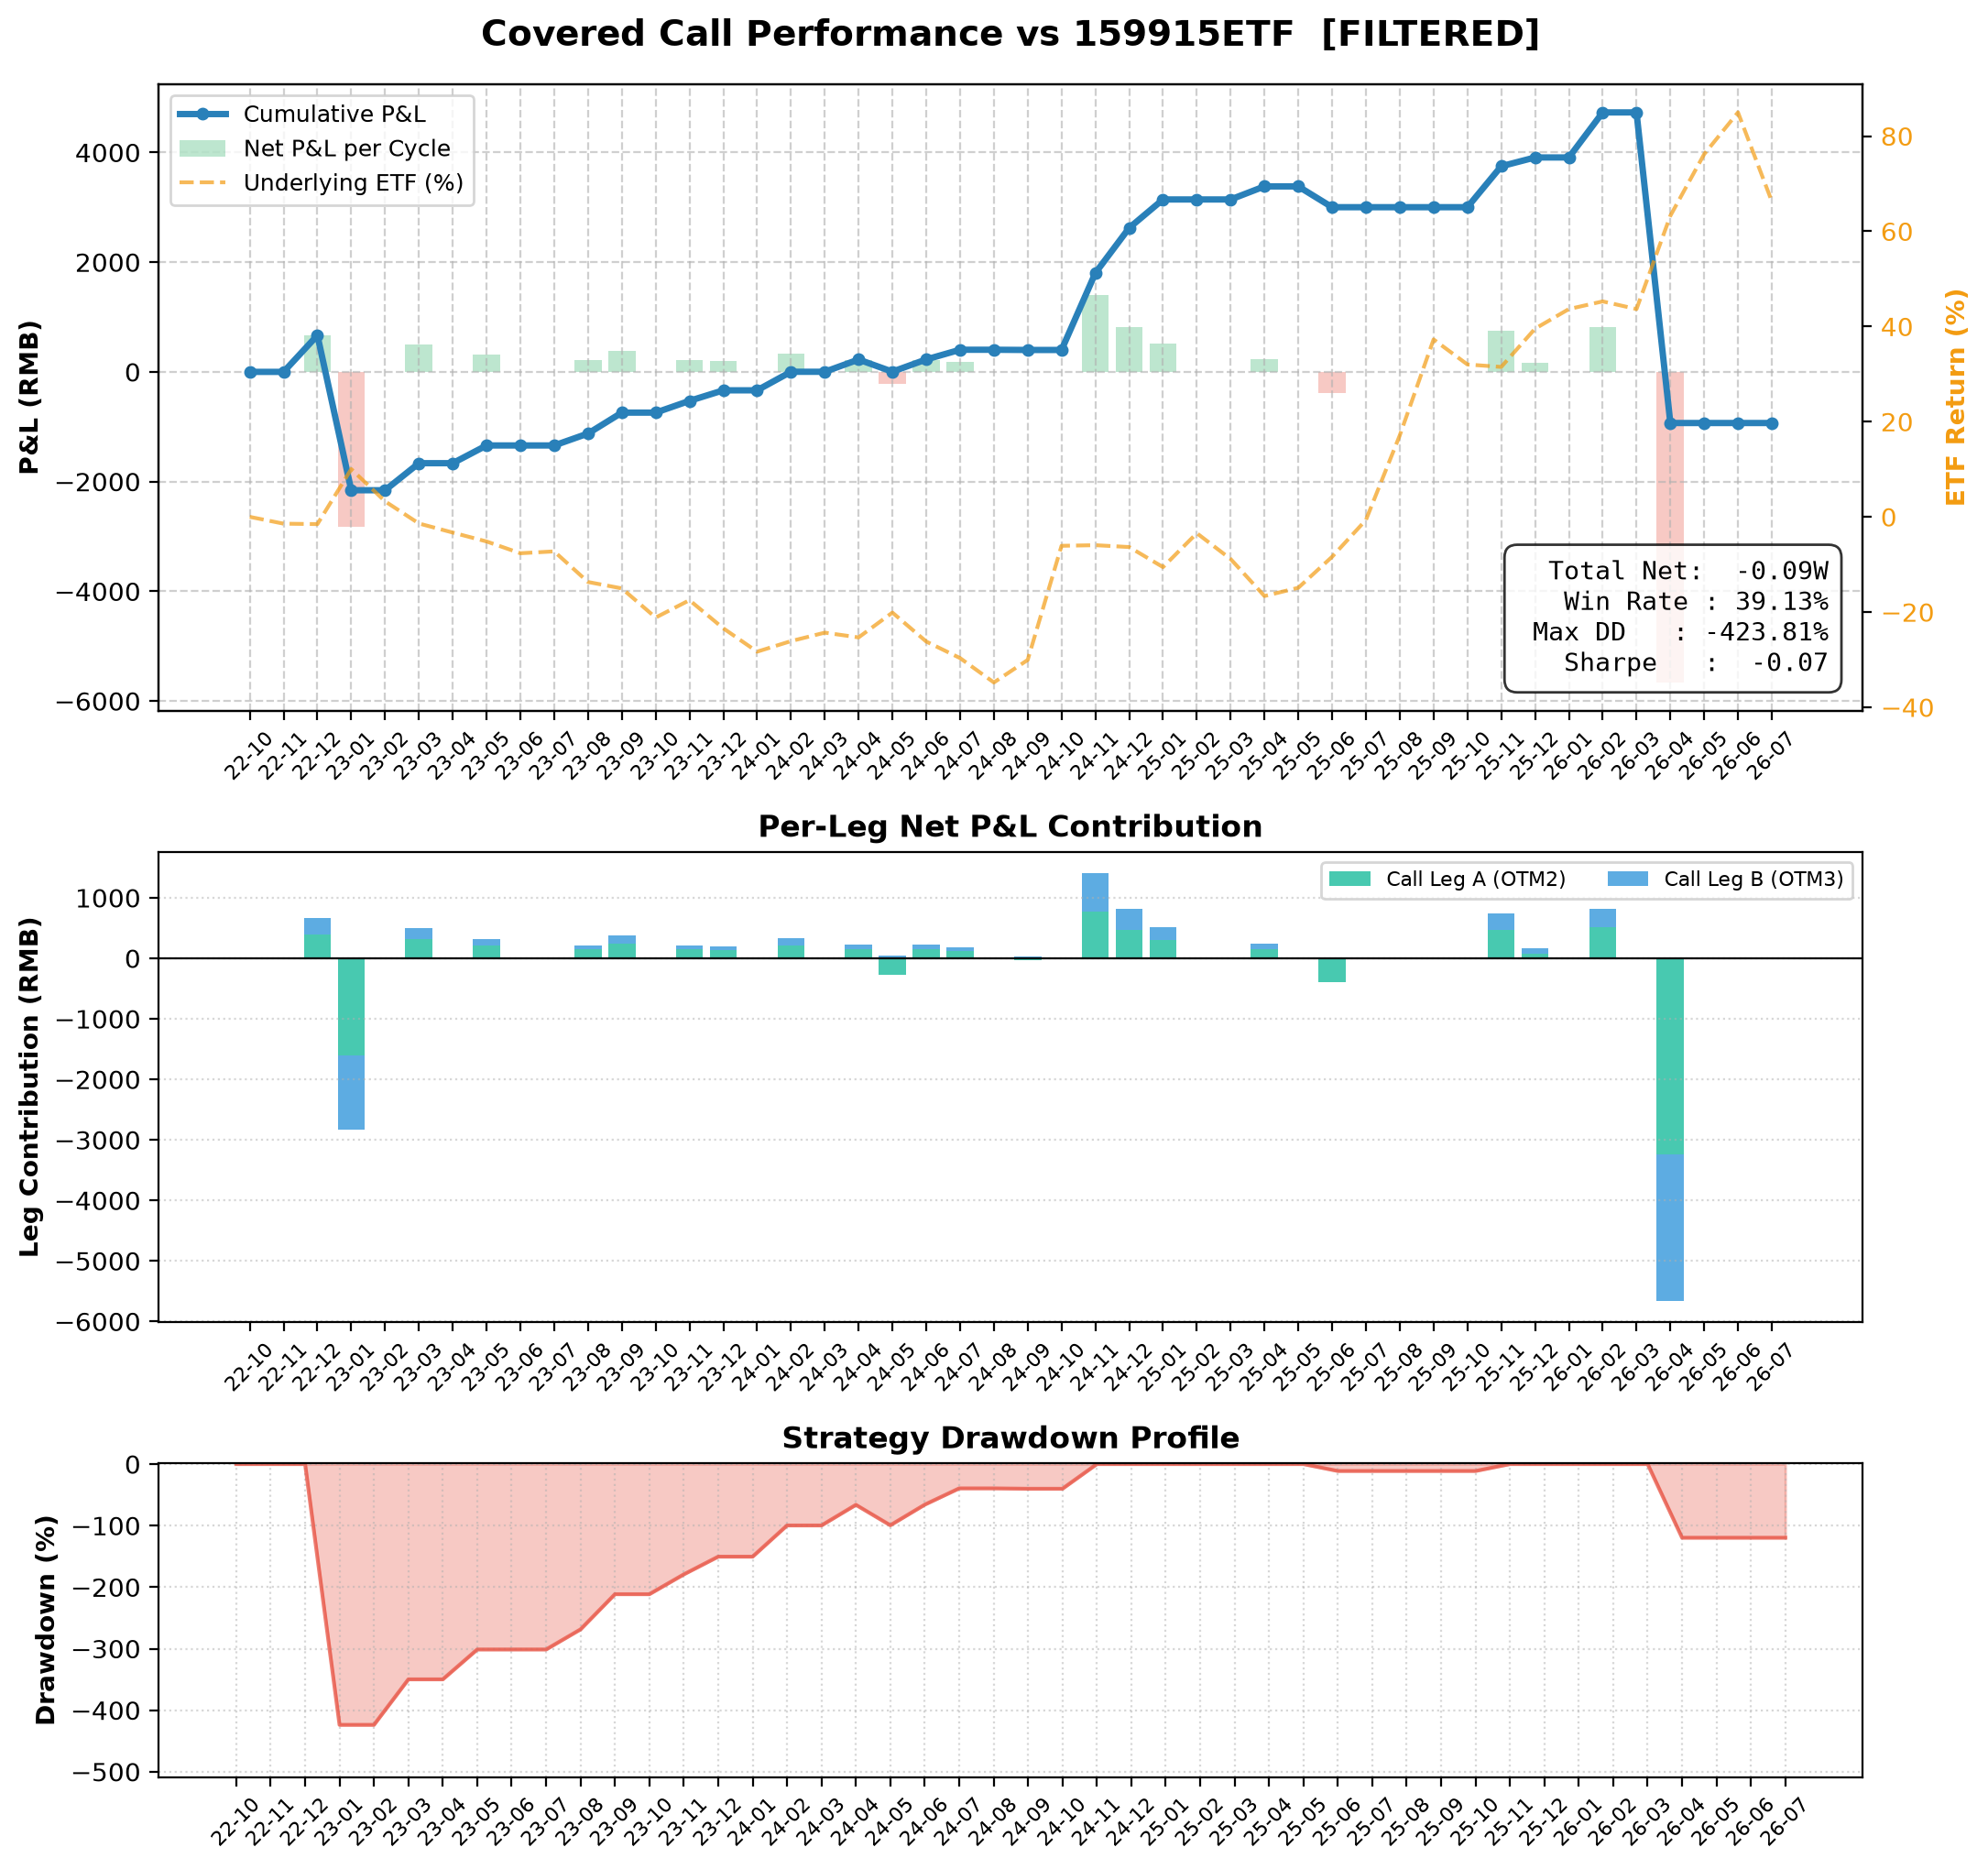

Source data for this figure (header and first rows):
entry_date, expiry_date, etf_entry, iv, ivr, rsi, bbu, filter_passed, filter_would_pass, call_offsets, put_offsets, num_contracts, total_premium, total_net_rmb, Call_Leg_A_(OTM2)_contract, Call_Leg_A_(OTM2)_K, Call_Leg_A_(OTM2)_side, Call_Leg_A_(OTM2)_exec_px, Call_Leg_A_(OTM2)_premium, Call_Leg_A_(OTM2)_exercise, Call_Leg_A_(OTM2)_net, Call_Leg_A_(OTM2)_note, Call_Leg_B_(OTM3)_contract, Call_Leg_B_(OTM3)_K
2022-09-19, 2022-10-26, 2.285, 0.2309, 1.0, 23.65, 3.1, False, False, , , 1, 0.0, 0.0, , , , , , , , , , 
2022-10-27, 2022-11-23, 2.265, 0.281, 0.8492, 43.07, 2.744, False, False, , , 1, 0.0, 0.0, , , , , , , , , , 
2022-11-24, 2022-12-28, 2.264, 0.2603, 0.5099, 43.57, 2.755, True, True, 2+3, , 1, 670.3, 666.3, 90001260, 2.35, sell, 0.0396, 395.9, 0.0, 393.9, expires_worthless, 90001261, 2.4
2022-12-29, 2023-01-30, 2.277, 0.1811, 0.0, 48.5, 2.712, True, True, 2+3, , 1, 340.1, -2824, 90001541, 2.35, sell, 0.0221, 220.5, -1830, -1612, assigned  ETF=2.5330 K=2.3500, 90001542, 2.4
2023-01-31, 2023-02-22, 2.507, 0.2268, 0.4138, 70.27, 2.938, False, False, , , 1, 0.0, 0.0, , , , , , , , , , 
2023-02-23, 2023-03-22, 2.385, 0.2162, 0.3464, 43.14, 2.939, True, True, 2+3, , 1, 496.9, 492.9, 90001280, 2.45, sell, 0.0313, 312.6, 0.0, 310.6, expires_worthless, 90001281, 2.5
2023-03-23, 2023-04-26, 2.288, 0.1848, 0.1449, 43.08, 2.742, False, False, , , 1, 0.0, 0.0, , , , , , , , , , 
2023-04-27, 2023-05-24, 2.24, 0.1876, 0.1626, 38.12, 2.78, True, True, 2+3, , 1, 327.3, 323.3, 90002034, 2.3, sell, 0.0219, 218.5, 0.0, 216.5, expires_worthless, 90002035, 2.35
2023-05-25, 2023-06-28, 2.184, 0.191, 0.1848, 37.73, 2.581, False, False, , , 1, 0.0, 0.0, , , , , , , , , , 
2023-06-29, 2023-07-26, 2.129, 0.182, 0.1268, 43.91, 2.543, False, False, , , 1, 0.0, 0.0, , , , , , , , , , 
2023-07-27, 2023-08-23, 2.129, 0.1734, 0.0718, 47.38, 2.51, True, True, 2+3, , 1, 221.5, 217.5, 90002344, 2.2, sell, 0.0153, 152.9, 0.0, 150.9, expires_worthless, 90002345, 2.25
2023-08-24, 2023-09-27, 2.014, 0.2186, 0.3618, 33.0, 2.58, True, True, 2+3, , 1, 385.1, 381.1, 90001991, 2.1, sell, 0.024, 240.1, 0.0, 238.1, expires_worthless, 90001981, 2.15
2023-09-28, 2023-10-25, 1.953, 0.2006, 0.2463, 40.66, 2.37, False, False, , , 1, 0.0, 0.0, , , , , , , , , , 
2023-10-26, 2023-11-22, 1.829, 0.1967, 0.2213, 31.43, 2.305, True, True, 2+3, , 1, 218.5, 214.5, 90002674, 1.9, sell, 0.015, 149.9, 0.0, 147.9, expires_worthless, 90002675, 1.95
2023-11-23, 2023-12-27, 1.911, 0.1731, 0.0696, 45.58, 2.281, True, True, 2+3, , 1, 196.0, 192.0, 90002183, 2.0, sell, 0.0132, 132.3, 0.0, 130.3, expires_worthless, 90002123, 2.05
2023-12-28, 2024-01-24, 1.833, 0.2197, 0.5535, 51.13, 2.161, False, False, , , 1, 0.0, 0.0, , , , , , , , , , 
2024-01-25, 2024-02-28, 1.675, 0.234, 0.6916, 41.52, 2.103, True, True, 2+3, , 1, 342, 338, 90003039, 1.75, sell, 0.0215, 214.6, 0.0, 212.6, expires_worthless, 90003040, 1.8
2024-02-29, 2024-03-27, 1.761, 0.2692, 0.6055, 60.88, 2.064, False, False, , , 1, 0.0, 0.0, , , , , , , , , , 
2024-03-28, 2024-04-24, 1.758, 0.2217, 0.3319, 46.6, 2.164, True, True, 2+3, , 1, 227.4, 223.4, 90003344, 1.85, sell, 0.015, 149.9, 0.0, 147.9, expires_worthless, 90003345, 1.9
2024-04-25, 2024-05-22, 1.716, 0.213, 0.2815, 44.2, 2.076, True, True, 2+3, , 1, 172.5, -221.5, 90003450, 1.8, sell, 0.0122, 121.5, -390.0, -270.5, assigned  ETF=1.8390 K=1.8000, 90003451, 1.85
2024-05-23, 2024-06-26, 1.811, 0.1979, 0.1714, 51.9, 2.17, True, True, 2+3, , 1, 227.4, 223.4, 90002819, 1.9, sell, 0.0155, 154.8, 0.0, 152.8, expires_worthless, 90002820, 1.95
2024-06-27, 2024-07-24, 1.67, 0.2044, 0.2102, 34.29, 2.09, True, True, 2+3, , 1, 180.3, 176.3, 90003631, 1.75, sell, 0.0123, 122.5, 0.0, 120.5, expires_worthless, 90003632, 1.8
2024-07-25, 2024-08-28, 1.614, 0.1721, 0.0909, 37.19, 1.943, False, False, , , 1, 0.0, 0.0, , , , , , , , , , 
2024-08-29, 2024-09-25, 1.513, 0.1875, 0.1756, 33.71, 1.851, True, True, 2+3, , 1, 99.96, -4.04, 90003196, 1.6, sell, 0.0071, 70.56, -100.0, -31.44, assigned  ETF=1.6100 K=1.6000, 90003197, 1.65
2024-09-26, 2024-10-23, 1.686, 0.3126, 0.8631, 73.14, 1.859, False, False, , , 1, 0.0, 0.0, , , , , , , , , , 
2024-10-24, 2024-11-27, 2.132, 0.3955, 0.2288, 59.48, 2.96, True, True, 2+3, , 1, 1406, 1402, 90004377, 2.2, sell, 0.0768, 768.3, 0.0, 766.3, expires_worthless, 90004378, 2.25
2024-11-28, 2024-12-25, 2.128, 0.3183, 0.1552, 47.68, 2.731, True, True, 2+3, , 1, 827.1, 823.1, 90004393, 2.2, sell, 0.0473, 473.3, 0.0, 471.3, expires_worthless, 90004394, 2.25
2024-12-26, 2025-01-22, 2.166, 0.2478, 0.088, 48.85, 2.566, True, True, 2+3, , 1, 522.3, 518.3, 90004735, 2.25, sell, 0.0308, 307.7, 0.0, 305.7, expires_worthless, 90004736, 2.3
2025-01-23, 2025-02-26, 2.052, 0.2644, 0.1038, 48.36, 2.489, False, False, , , 1, 0.0, 0.0, , , , , , , , , , 
2025-02-27, 2025-03-26, 2.212, 0.2529, 0.0929, 59.77, 2.602, False, False, , , 1, 0.0, 0.0, , , , , , , , , , 
2025-03-27, 2025-04-23, 2.103, 0.1898, 0.0327, 42.48, 2.525, True, True, 2+3, , 1, 242.1, 238.1, 90005169, 2.2, sell, 0.0153, 152.9, 0.0, 150.9, expires_worthless, 90005170, 2.25
2025-04-24, 2025-05-28, 1.907, 0.2032, 0.0455, 40.64, 2.434, False, False, , , 1, 0.0, 0.0, , , , , , , , , , 
2025-05-29, 2025-06-25, 1.989, 0.1813, 0.0246, 50.71, 2.367, True, True, 2+3, , 1, 304.8, -379.2, 90004619, 2.05, sell, 0.0195, 195, -590.0, -397, assigned  ETF=2.1090 K=2.0500, 90004620, 2.1
2025-06-26, 2025-07-23, 2.093, 0.1843, 0.0533, 62.75, 2.394, False, False, , , 1, 0.0, 0.0, , , , , , , , , , 
2025-07-24, 2025-08-27, 2.325, 0.2297, 0.0955, 79.69, 2.662, False, False, , , 1, 0.0, 0.0, , , , , , , , , , 
2025-08-28, 2025-09-24, 2.806, 0.3858, 0.2404, 81.44, 3.236, False, False, , , 1, 0.0, 0.0, , , , , , , , , , 
2025-09-25, 2025-10-22, 3.211, 0.3228, 0.1819, 73.8, 3.696, False, False, , , 1, 0.0, 0.0, , , , , , , , , , 
2025-10-23, 2025-11-26, 3.038, 0.2743, 0.3085, 52.79, 3.735, True, True, 2+3, , 1, 750.7, 746.7, 90006323, 3.2, sell, 0.0471, 471.4, 0.0, 469.4, expires_worthless, 90006324, 3.3
2025-11-27, 2025-12-24, 3.012, 0.2133, 0.1809, 46.22, 3.732, True, True, 2+3, , 1, 284.2, 160.2, 90006241, 3.2, sell, 0.0194, 194, -120.0, 72.04, assigned  ETF=3.2120 K=3.2000, 90006242, 3.3
2025-12-25, 2026-01-28, 3.222, 0.2, 0.1532, 59.34, 3.724, False, False, , , 1, 0.0, 0.0, , , , , , , , , , 
2026-01-29, 2026-02-25, 3.292, 0.2514, 0.2605, 52.57, 3.874, True, True, 2+3, , 1, 825.2, 821.2, 90006913, 3.4, sell, 0.0514, 513.5, 0.0, 511.5, expires_worthless, 90006914, 3.5
2026-02-26, 2026-03-25, 3.336, 0.2006, 0.1544, 54.91, 3.856, False, False, , , 1, 0.0, 0.0, , , , , , , , , , 
2026-03-26, 2026-04-22, 3.263, 0.237, 0.2305, 48.49, 3.873, True, True, 2+3, , 1, 501.8, -5662, 90007162, 3.4, sell, 0.0341, 341, -3580, -3241, assigned  ETF=3.7580 K=3.4000, 90007163, 3.5
2026-04-23, 2026-05-27, 3.728, 0.2604, 0.4446, 70.38, 4.396, False, False, , , 1, 0.0, 0.0, , , , , , , , , , 
2026-05-28, 2026-06-24, 4.138, 0.3205, 0.6446, 71.09, 4.785, False, False, , , 1, 0.0, 0.0, , , , , , , , , , 
2026-06-25, 2026-07-22, 4.395, 0.3645, 0.7807, 64.64, 5.058, False, False, , , 1, 0.0, 0.0, , , , , , , , , , 
